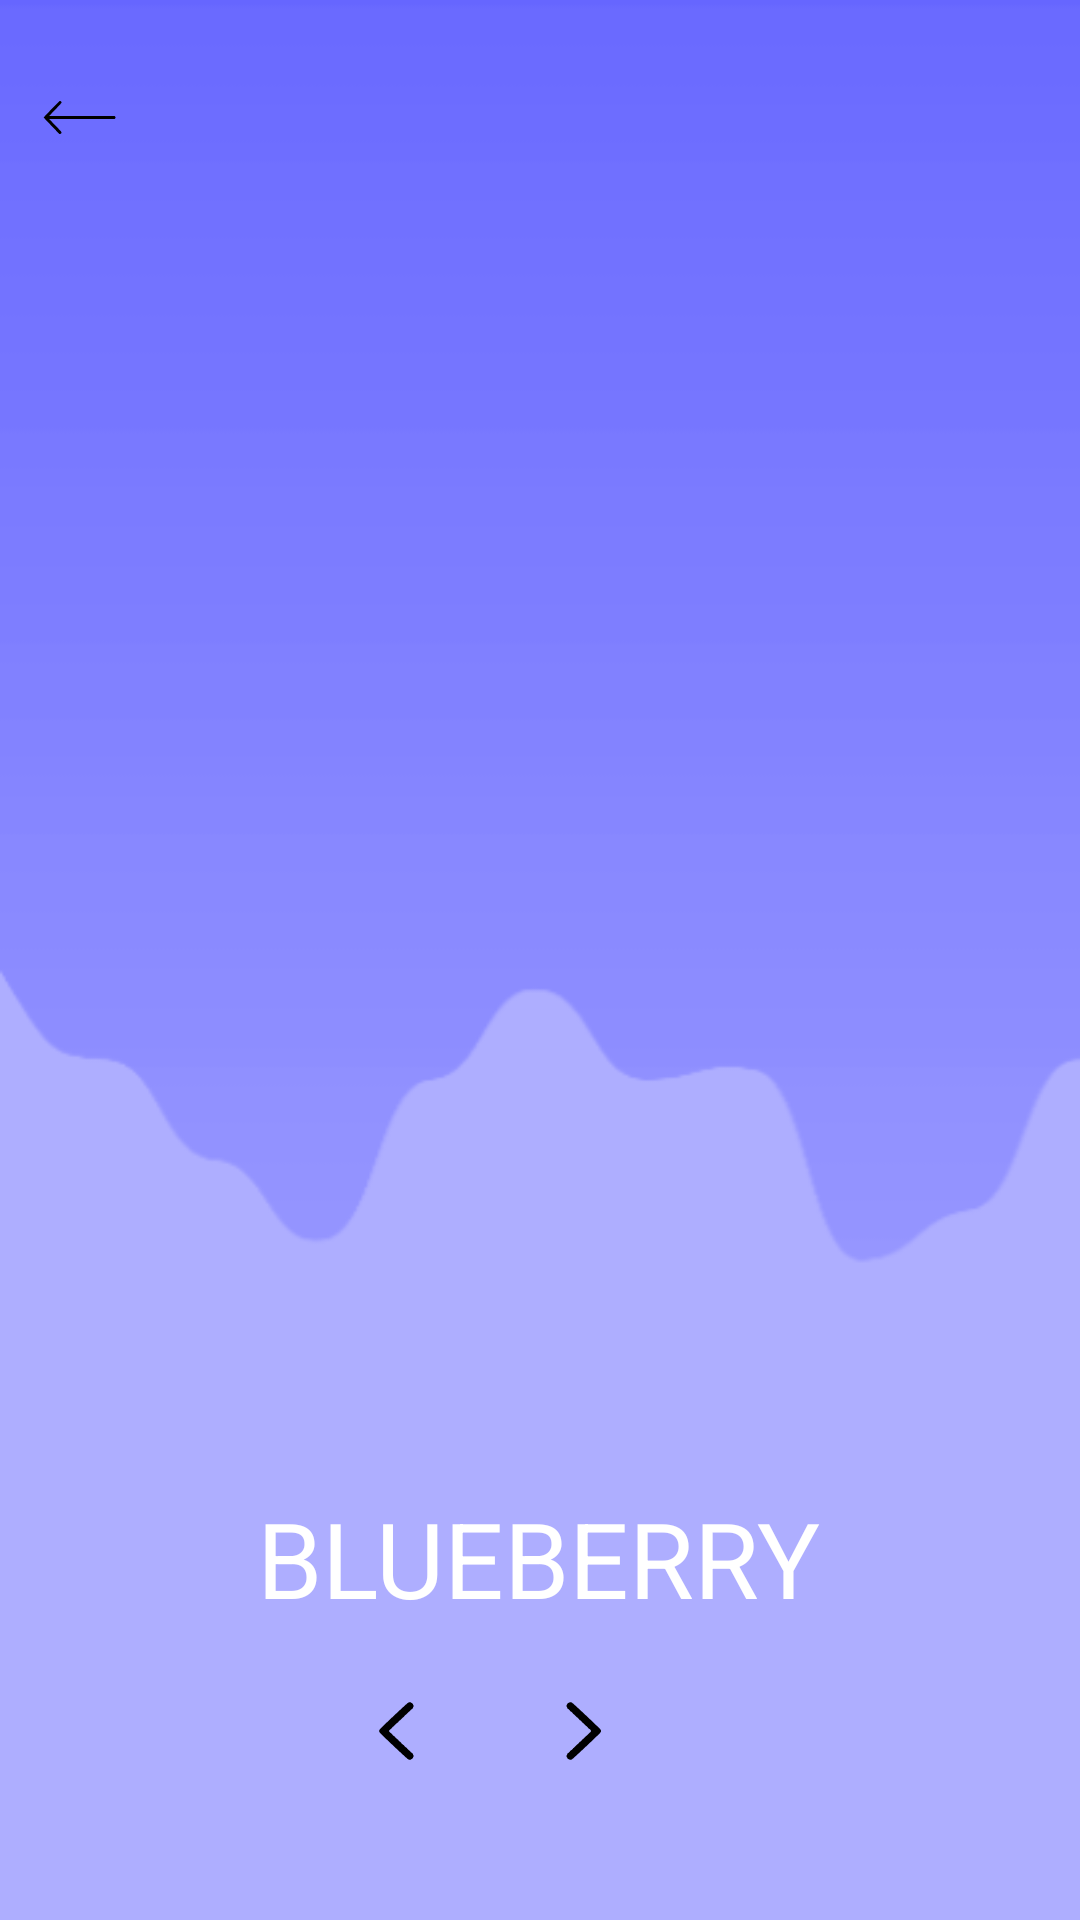

Produce the Android XML layout that renders to this screen, including the resource entries it uses.
<!-- AndroidManifest.xml: application theme Theme.Dyslexicon -->
<!-- res/layout/activity_decodable_words.xml -->
<?xml version="1.0" encoding="utf-8"?>
<androidx.constraintlayout.widget.ConstraintLayout xmlns:android="http://schemas.android.com/apk/res/android"
    xmlns:app="http://schemas.android.com/apk/res-auto"
    xmlns:tools="http://schemas.android.com/tools"
    android:layout_width="match_parent"
    android:layout_height="match_parent"
    android:background="@drawable/background"
    tools:context=".DecodableWordsActivity">

    <ImageView
        android:id="@+id/decodableWordsImageView"
        android:layout_width="303dp"
        android:layout_height="414dp"
        android:contentDescription="TODO"
        app:layout_constraintBottom_toBottomOf="parent"
        app:layout_constraintEnd_toEndOf="parent"
        app:layout_constraintStart_toStartOf="parent"
        app:layout_constraintTop_toTopOf="parent"
        app:layout_constraintVertical_bias="0.498" />

    <Button
        android:id="@+id/exit_button"
        style="?android:attr/borderlessButtonStyle"
        android:layout_width="49dp"
        android:layout_height="51dp"
        android:background="#FFFFFF"
        android:drawableLeft="@drawable/ic_long_arrow_left"
        android:textColor="#000000"
        app:backgroundTint="#00FFFFFF"
        app:layout_constraintBottom_toBottomOf="parent"
        app:layout_constraintEnd_toEndOf="parent"
        app:layout_constraintHorizontal_bias="0.045"
        app:layout_constraintStart_toStartOf="parent"
        app:layout_constraintTop_toTopOf="parent"
        app:layout_constraintVertical_bias="0.023" />

    <TextView
        android:id="@+id/decodable_words_word_label"
        android:layout_width="wrap_content"
        android:layout_height="wrap_content"
        android:text="BLUEBERRY"
        android:textColor="#FFFFFF"
        android:textSize="35sp"
        app:layout_constraintBottom_toBottomOf="parent"
        app:layout_constraintEnd_toEndOf="parent"
        app:layout_constraintHorizontal_bias="0.497"
        app:layout_constraintLeft_toLeftOf="parent"
        app:layout_constraintRight_toRightOf="parent"
        app:layout_constraintStart_toStartOf="parent"
        app:layout_constraintTop_toTopOf="parent"
        app:layout_constraintVertical_bias="0.836" />

    <Button
        android:id="@+id/decodable_words_next_image"
        style="?android:attr/borderlessButtonStyle"
        android:layout_width="56dp"
        android:layout_height="56dp"
        android:background="#FFFFFF"
        android:drawableLeft="@drawable/ic_next_button"
        android:textColor="#000000"
        app:backgroundTint="#00FFFFFF"
        app:iconTint="#FFFFFF"
        app:layout_constraintBottom_toBottomOf="parent"
        app:layout_constraintEnd_toEndOf="parent"
        app:layout_constraintHorizontal_bias="0.588"
        app:layout_constraintStart_toStartOf="parent"
        app:layout_constraintTop_toTopOf="parent"
        app:layout_constraintVertical_bias="0.94"
        app:rippleColor="#FFFFFF" />

    <Button
        android:id="@+id/decodable_words_prev_image"
        style="?android:attr/borderlessButtonStyle"
        android:layout_width="56dp"
        android:layout_height="56dp"
        android:background="#FFFFFF"
        android:drawableLeft="@drawable/ic_prev_button"
        android:textColor="#000000"
        app:backgroundTint="#00FFFFFF"
        app:iconTint="#FFFFFF"
        app:layout_constraintBottom_toBottomOf="parent"
        app:layout_constraintEnd_toEndOf="parent"
        app:layout_constraintHorizontal_bias="0.388"
        app:layout_constraintStart_toStartOf="parent"
        app:layout_constraintTop_toTopOf="parent"
        app:layout_constraintVertical_bias="0.94"
        app:rippleColor="#FFFFFF" />
</androidx.constraintlayout.widget.ConstraintLayout>
<!-- resources referenced by this layout -->
<resources>
  <!-- drawable ic_long_arrow_left (drawable) -->
  <vector android:height="25dp" android:viewportHeight="452"
      android:viewportWidth="452" android:width="25dp" xmlns:android="http://schemas.android.com/apk/res/android">
      <path android:fillColor="#000000"
          android:pathData="M106.3,126.8c-2.1,0.3 -96.3,97.4 -96.3,99.2 0,0.5 21.2,22.9 47.1,49.9l47.1,49.1 4.2,-0c5.5,-0 8.8,-3.2 8.8,-8.4 0,-4.4 -0.5,-5 -43.5,-49.6l-30.4,-31.5 197.4,-0.5 197.5,-0.5 2.4,-2.8c3.1,-3.6 3.1,-7.8 0,-11.4l-2.4,-2.8 -197.5,-0.5 -197.4,-0.5 36.7,-38.3c20.3,-21 37.1,-39.3 37.4,-40.6 1.5,-6.2 -4.3,-11.9 -11.1,-10.8z" android:strokeColor="#00000000"/>
  </vector>
  <!-- drawable ic_next_button (drawable) -->
  <vector xmlns:android="http://schemas.android.com/apk/res/android"
      android:width="57dp"
      android:height="54dp"
      android:viewportWidth="571"
      android:viewportHeight="574">
  
    <group  android:translateX="-135">
      <path
          android:pathData="M246,186c0,0.5 -0.6,1 -1.2,1 -2,0.1 -5.8,3.6 -5.8,5.4 0,0.9 -0.4,1.6 -1,1.6 -0.5,-0 -1,1.8 -1,4 0,2.2 0.5,4 1,4 0.6,-0 1,1.1 1,2.5 0,1.4 0.4,2.5 0.8,2.5 1,-0 8.2,6.5 8.2,7.5 0,0.8 2.6,3.5 3.5,3.5 1,-0 7.5,6.9 7.5,8 0,0.5 0.4,1 0.8,1 1,-0 8.2,6.5 8.2,7.5 0,0.8 2.6,3.5 3.5,3.5 0.8,-0 7.5,6.7 7.5,7.5 0,0.8 2.7,3.5 3.5,3.5 0.9,-0 5.5,4.8 5.5,5.7 0,0.5 1.2,1.7 2.7,2.8 3.4,2.5 6.3,5.4 8.8,8.8 1.1,1.5 2.3,2.7 2.8,2.7 0.9,-0 5.7,4.6 5.7,5.5 0,0.8 4.8,5.5 5.6,5.5 1.2,-0 5.4,5.5 5.4,7.1 0,0.9 -1,2.6 -2.2,3.8 -1.3,1.1 -3.8,3.3 -5.5,5 -1.8,1.6 -3.3,3.3 -3.3,3.8 0,0.4 -1.2,1.7 -2.7,2.8 -1.5,1.1 -3.9,3.3 -5.3,4.8 -4.7,5.3 -6.6,7.2 -9.3,9.2 -1.5,1.1 -2.7,2.3 -2.7,2.8 0,1 -4.7,5.7 -5.7,5.7 -0.5,-0 -1.7,1.2 -2.8,2.7 -2.5,3.4 -5.4,6.3 -8.8,8.8 -1.5,1.1 -2.7,2.4 -2.7,3 0,0.5 -1.7,2.3 -3.7,4 -1.9,1.6 -4.3,3.8 -5.2,4.9 -4.5,5.1 -7,7.6 -7.6,7.6 -0.9,-0 -3.5,2.7 -3.5,3.5 0,1 -7.2,7.5 -8.2,7.5 -0.4,-0 -0.8,1.1 -0.8,2.5 0,1.4 -0.4,2.5 -1,2.5 -0.5,-0 -1,1.8 -1,4 0,2.2 0.5,4 1,4 0.6,-0 1,0.7 1,1.6 0,1.8 3.8,5.3 5.8,5.4 0.6,-0 1.2,0.4 1.2,1 0,0.5 1.8,1 4,1 2.2,-0 4,-0.5 4,-1 0,-0.6 0.7,-1 1.5,-1 1.9,-0 94.5,-92.6 94.5,-94.5 0,-0.8 0.5,-1.5 1,-1.5 0.6,-0 1,-1.8 1,-4 0,-2.2 -0.4,-4 -1,-4 -0.5,-0 -1,-0.7 -1,-1.5 0,-1.9 -92.6,-94.5 -94.5,-94.5 -0.8,-0 -1.5,-0.5 -1.5,-1 0,-0.6 -1.8,-1 -4,-1 -2.2,-0 -4,0.4 -4,1z"
          android:fillColor="#000000"
          android:strokeColor="#00000000"/>
    </group>
  </vector>
  <style name="Theme.Dyslexicon" parent="Theme.MaterialComponents.DayNight.DarkActionBar">
          
          <item name="colorPrimary">@color/purple_500</item>
          <item name="colorPrimaryVariant">@color/purple_700</item>
          <item name="colorOnPrimary">@color/white</item>
          
          <item name="colorSecondary">@color/teal_200</item>
          <item name="colorSecondaryVariant">@color/teal_700</item>
          <item name="colorOnSecondary">@color/black</item>
          
          <item name="android:statusBarColor" tools:targetApi="l">?attr/colorPrimaryVariant</item>
          
      </style>
  <!-- not gathered from this repository: default colours our renderer supplied (Android Studio template values) -->
  <color name="purple_500">#FF6200EE</color>
  <color name="purple_700">#FF3700B3</color>
  <color name="teal_200">#FF03DAC5</color>
  <color name="teal_700">#FF018786</color>
  <color name="black">#FF000000</color>
  <color name="white">#FFFFFFFF</color>
</resources>
